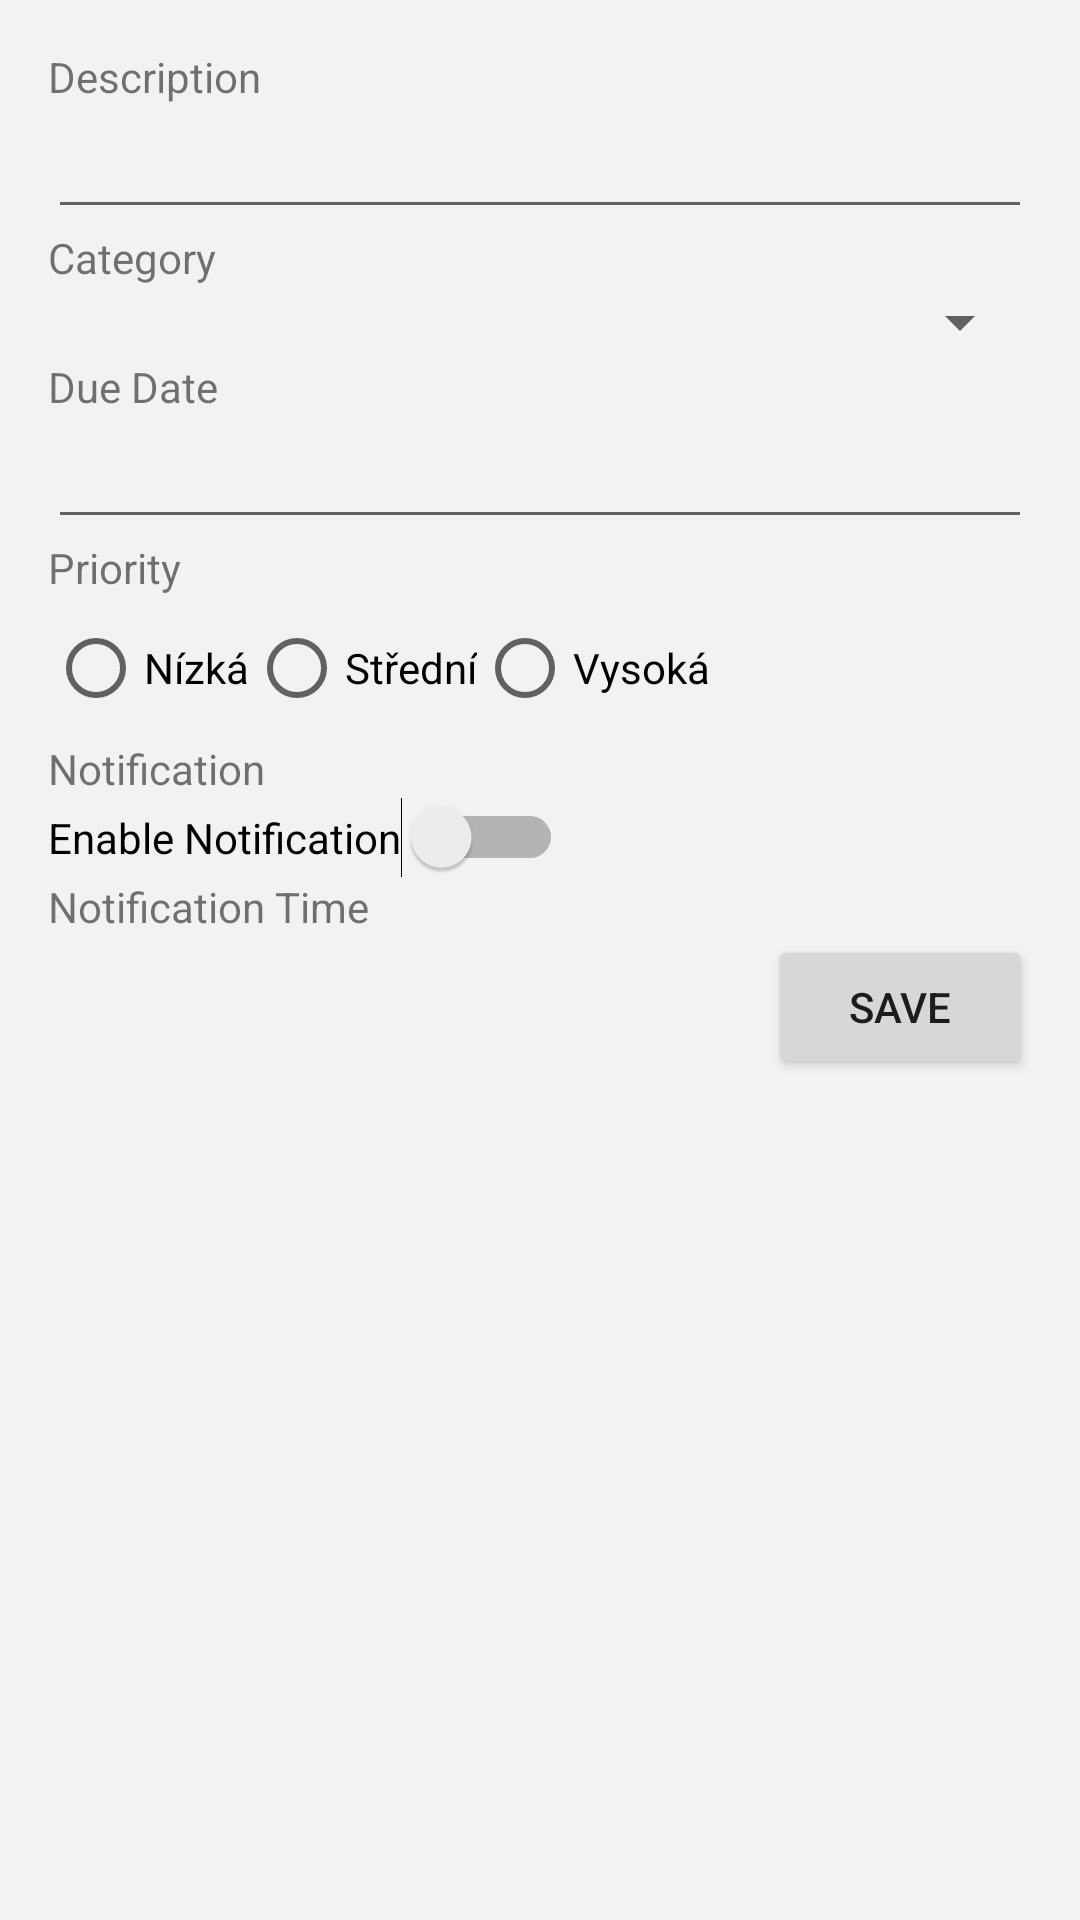

The Android layout XML behind this screen, and the referenced resources:
<!-- AndroidManifest.xml: application theme Theme.TODO_APP -->
<!-- res/layout/fragment_task_new.xml -->
<FrameLayout xmlns:android="http://schemas.android.com/apk/res/android"
    xmlns:tools="http://schemas.android.com/tools"
    android:background="@color/background_color_grey"
    android:id="@+id/fragment_task_new"
    android:layout_width="match_parent"
    android:layout_height="match_parent">

    <ScrollView
        android:layout_width="match_parent"
        android:layout_height="match_parent"
        android:padding="16dp">

        <LinearLayout
            android:layout_width="match_parent"
            android:layout_height="wrap_content"
            android:orientation="vertical">

            <TextView
                android:id="@+id/label_description"
                android:layout_width="match_parent"
                android:layout_height="wrap_content"
                android:text="Description" />

            <EditText
                android:id="@+id/edit_description"
                android:layout_width="match_parent"
                android:layout_height="wrap_content"
                android:inputType="textMultiLine"

                />

            <TextView
                android:id="@+id/label_category"
                android:layout_width="match_parent"
                android:layout_height="wrap_content"
                android:text="Category" />

            <Spinner
                android:id="@+id/spinner_category"
                android:layout_width="match_parent"
                android:layout_height="wrap_content"/>

            <TextView
                android:id="@+id/label_due_date"
                android:layout_width="match_parent"
                android:layout_height="wrap_content"
                android:text="Due Date" />

            <EditText
                android:id="@+id/edit_due_date"
                android:layout_width="match_parent"
                android:layout_height="wrap_content"
                android:inputType="date"
                android:focusableInTouchMode="false"/>

            <TextView
                android:id="@+id/label_priority"
                android:layout_width="match_parent"
                android:layout_height="wrap_content"
                android:text="Priority" />

            <RadioGroup
                android:id="@+id/radio_group_priority"
                android:layout_width="match_parent"
                android:layout_height="wrap_content"
                android:orientation="horizontal">

                <RadioButton
                    android:id="@+id/radio_button_low"
                    android:layout_width="wrap_content"
                    android:layout_height="wrap_content"
                    android:text="Nízká"
                    android:tag="1"
                    />

                <RadioButton
                    android:id="@+id/radio_button_medium"
                    android:layout_width="wrap_content"
                    android:layout_height="wrap_content"
                    android:text="Střední"
                    android:tag="2"
                    />

                <RadioButton
                    android:id="@+id/radio_button_high"
                    android:layout_width="wrap_content"
                    android:layout_height="wrap_content"
                    android:text="Vysoká"
                    android:tag="3"
                    />

            </RadioGroup>

            <TextView
                android:id="@+id/label_notification"
                android:layout_width="match_parent"
                android:layout_height="wrap_content"
                android:text="Notification" />

            <Switch
                android:id="@+id/switch_notification"
                android:layout_width="wrap_content"
                android:layout_height="wrap_content"
                android:text="Enable Notification"
                tools:ignore="UseSwitchCompatOrMaterialXml" />

            <LinearLayout
                android:id="@+id/notification_layout"
                android:layout_width="match_parent"
                android:layout_height="wrap_content"
                android:orientation="vertical"
                android:visibility="visible">

                <TextView
                    android:id="@+id/notification_time"
                    android:layout_width="match_parent"
                    android:layout_height="wrap_content"
                    android:text="Notification Time" />


                    
                    <LinearLayout
                        android:id="@+id/layout_notification"
                        android:layout_width="match_parent"
                        android:layout_height="wrap_content"
                        android:orientation="vertical">
                    </LinearLayout>

            </LinearLayout>

            <Button
                android:id="@+id/button_save_task"
                android:layout_width="wrap_content"
                android:layout_height="wrap_content"
                android:text="Save"
                android:layout_gravity="end"/>

        </LinearLayout>

    </ScrollView>

</FrameLayout>
<!-- resources referenced by this layout -->
<resources>
  <color name="background_color_grey">#f2f2f2</color>
  <style name="Theme.TODO_APP" parent="Theme.MaterialComponents.DayNight.NoActionBar">
          
          <item name="colorPrimary">@color/purple_500</item>
          <item name="colorPrimaryVariant">@color/purple_700</item>
          <item name="colorOnPrimary">@color/white</item>
          
          <item name="colorSecondary">@color/teal_200</item>
          <item name="colorSecondaryVariant">@color/teal_700</item>
          <item name="colorOnSecondary">@color/black</item>
          
          <item name="android:statusBarColor">?attr/colorPrimaryVariant</item>
          
      </style>
  <color name="purple_500">#FF6200EE</color>
  <color name="purple_700">#FF3700B3</color>
  <color name="white">#FFFFFFFF</color>
  <color name="teal_200">#FF03DAC5</color>
  <color name="teal_700">#FF018786</color>
  <color name="black">#FF000000</color>
</resources>
